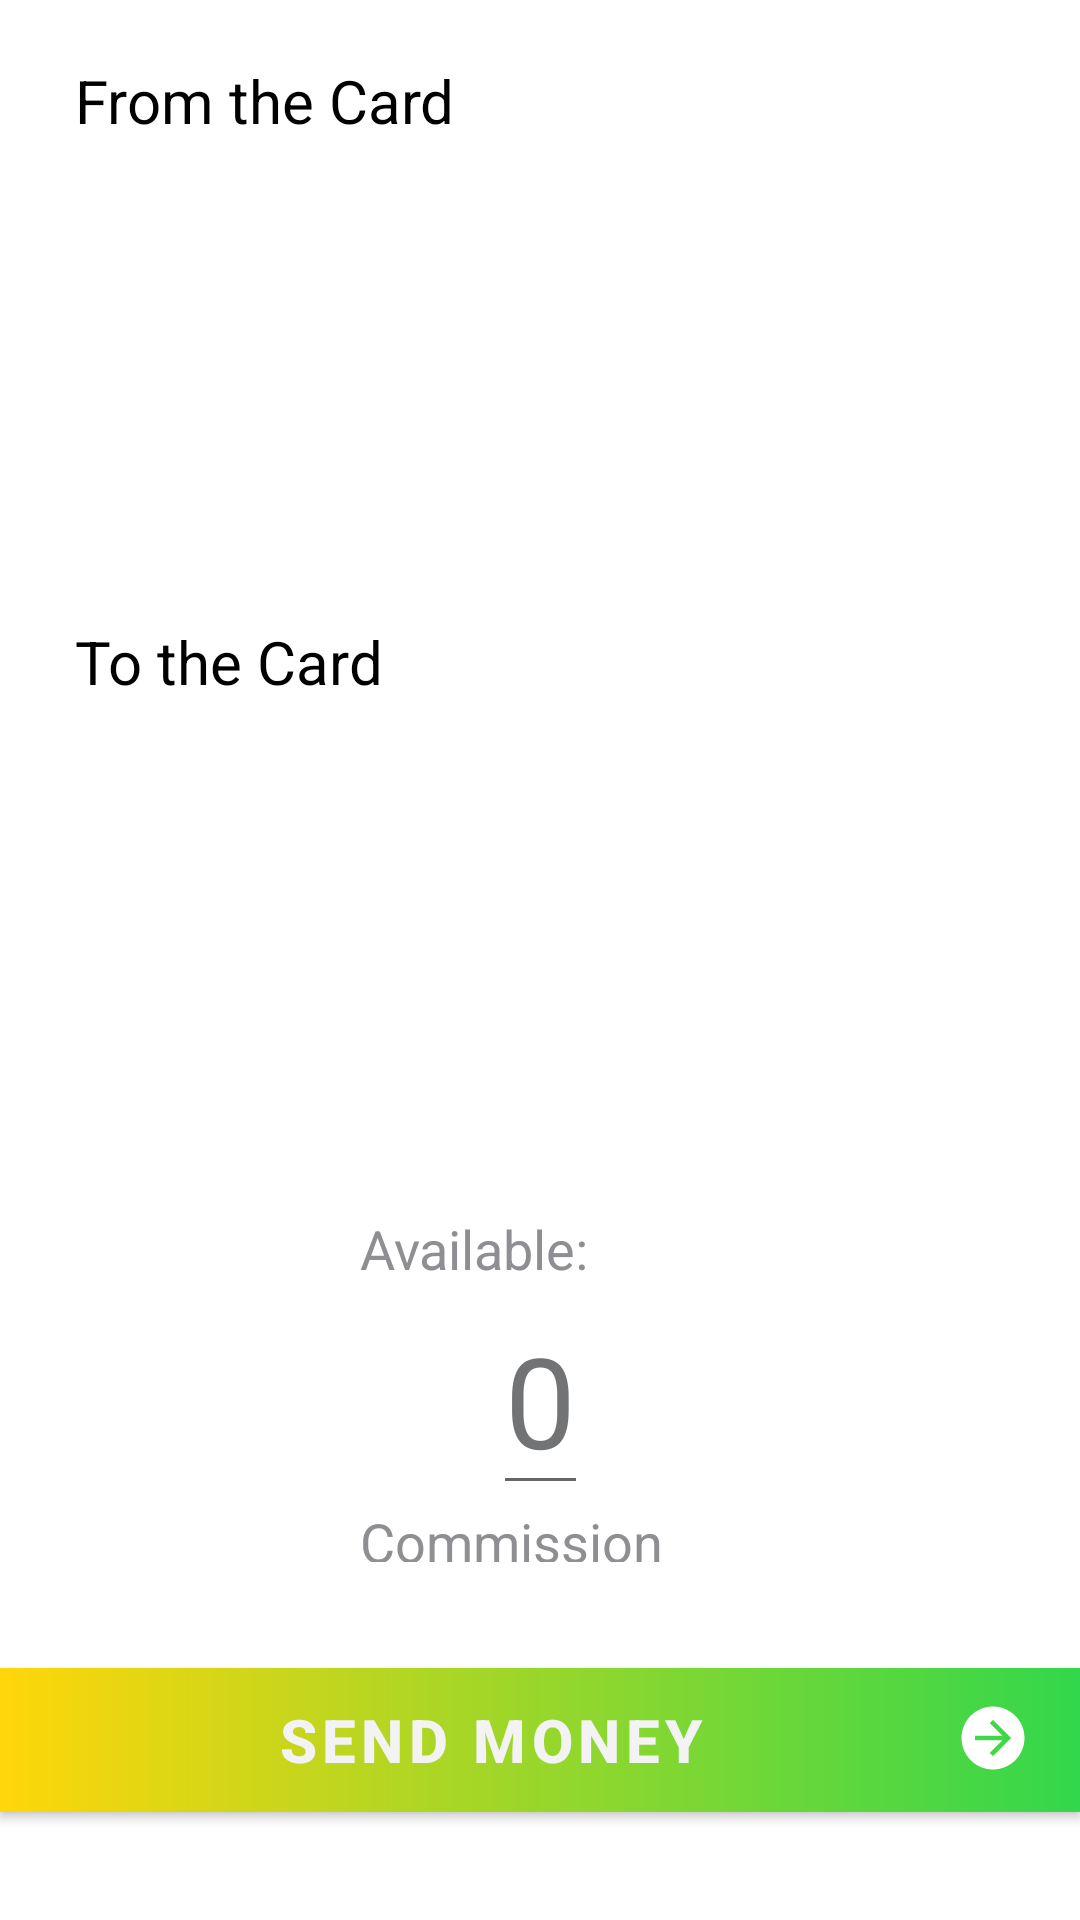

Reconstruct the res/layout file that produces this screen, plus the resources it refers to.
<!-- AndroidManifest.xml: application theme Theme.GeekBankAndroid -->
<!-- res/layout/fragment_transfer.xml -->
<?xml version="1.0" encoding="utf-8"?>
<androidx.constraintlayout.widget.ConstraintLayout xmlns:android="http://schemas.android.com/apk/res/android"
    xmlns:app="http://schemas.android.com/apk/res-auto"
    xmlns:tools="http://schemas.android.com/tools"
    android:layout_width="match_parent"
    android:layout_height="match_parent"
    android:background="@color/white"
    tools:context=".presentation.ui.fragments.transfer.TransferFragment">

    <ProgressBar
        android:id="@+id/loading"
        android:layout_width="30dp"
        android:layout_height="30dp"
        android:layout_marginEnd="14dp"
        android:visibility="gone"
        app:layout_constraintBottom_toBottomOf="@id/btn_set_money"
        app:layout_constraintRight_toRightOf="@id/btn_set_money"
        app:layout_constraintTop_toTopOf="@id/btn_set_money" />

    <TextView
        android:id="@+id/txt_from_card"
        android:layout_width="wrap_content"
        android:layout_height="wrap_content"
        android:layout_marginStart="25dp"
        android:layout_marginTop="20dp"
        android:text="@string/from_the_card"
        android:textColor="@color/black"
        android:textSize="20sp"
        app:layout_constraintStart_toStartOf="parent"
        app:layout_constraintTop_toTopOf="parent" />

    <androidx.recyclerview.widget.RecyclerView
        android:id="@+id/card_recycler1"
        android:layout_width="match_parent"
        android:layout_height="120dp"
        android:layout_marginTop="20dp"
        android:orientation="horizontal"
        app:layout_constraintBottom_toTopOf="@id/txt_to_the_card"
        app:layout_constraintLeft_toLeftOf="parent"
        app:layout_constraintRight_toRightOf="parent"
        app:layout_constraintTop_toBottomOf="@id/txt_from_card"
        tools:listitem="@layout/item_transfer_list" />

    <TextView
        android:id="@+id/txt_to_the_card"
        android:layout_width="wrap_content"
        android:layout_height="wrap_content"
        android:layout_marginStart="25dp"
        android:layout_marginTop="20dp"
        android:text="@string/to_the_card"
        android:textColor="@color/black"
        android:textSize="20sp"
        app:layout_constraintStart_toStartOf="parent"
        app:layout_constraintTop_toBottomOf="@id/card_recycler1" />

    <androidx.recyclerview.widget.RecyclerView
        android:id="@+id/card_recycler2"
        android:layout_width="match_parent"
        android:layout_height="120dp"
        android:layout_marginTop="20dp"
        android:orientation="horizontal"
        app:layout_constraintEnd_toEndOf="parent"
        app:layout_constraintStart_toStartOf="parent"
        app:layout_constraintTop_toBottomOf="@id/txt_to_the_card"
        tools:itemCount="4"
        tools:listitem="@layout/item_list_transfer_number" />

    <TextView
        android:id="@+id/txt_available"
        android:layout_width="wrap_content"
        android:layout_height="wrap_content"
        android:layout_marginStart="120dp"
        android:layout_marginTop="30dp"
        android:text="@string/available"
        android:textColor="@color/text_hint"
        android:textSize="18sp"
        app:layout_constraintStart_toStartOf="parent"
        app:layout_constraintTop_toBottomOf="@id/card_recycler2" />

    <TextView
        android:id="@+id/txt_number_available"
        android:layout_width="wrap_content"
        android:layout_height="wrap_content"
        android:textColor="@color/black"
        android:textSize="18sp"
        app:layout_constraintStart_toEndOf="@id/txt_available"
        app:layout_constraintTop_toTopOf="@+id/txt_available"
        tools:text="$ 3,150.70" />


    <EditText
        android:id="@+id/input_txt_transfer"
        android:layout_width="wrap_content"
        android:layout_height="wrap_content"
        android:hint="0"
        android:inputType="number"
        android:textColor="@color/black"
        android:textColorHint="@color/title_text_color"
        android:textSize="42sp"
        app:layout_constraintEnd_toEndOf="parent"
        app:layout_constraintStart_toStartOf="parent"
        app:layout_constraintTop_toBottomOf="@id/txt_available" />

    <TextView
        android:id="@+id/txt_commission"
        android:layout_width="105dp"
        android:layout_height="19dp"
        android:layout_marginStart="120dp"
        android:text="@string/commission"
        android:textColor="@color/text_hint"
        android:textSize="18sp"
        app:layout_constraintStart_toStartOf="parent"
        app:layout_constraintTop_toBottomOf="@id/input_txt_transfer" />

    <TextView
        android:id="@+id/txt_commission_number"
        android:layout_width="wrap_content"
        android:layout_height="wrap_content"
        android:textColor="@color/black"
        android:textSize="18sp"
        app:layout_constraintStart_toEndOf="@id/txt_commission"
        app:layout_constraintTop_toTopOf="@+id/txt_commission"
        tools:text="$ 5,150" />

    <com.google.android.material.button.MaterialButton
        android:id="@+id/btn_set_money"
        android:layout_width="0dp"
        android:layout_height="wrap_content"
        android:layout_marginTop="30dp"
        android:background="@drawable/background_card_number"
        android:text="@string/send_money"
        android:textColor="@color/text_color_detail_news"
        android:textSize="20sp"
        android:textStyle="bold"
        app:backgroundTint="@null"
        app:icon="@drawable/ic_next"
        app:iconGravity="end"
        app:layout_constraintLeft_toLeftOf="parent"
        app:layout_constraintRight_toRightOf="parent"
        app:layout_constraintTop_toBottomOf="@id/txt_commission_number" />

</androidx.constraintlayout.widget.ConstraintLayout>
<!-- res/layout/item_transfer_list.xml (included above) -->
<?xml version="1.0" encoding="utf-8"?>
<androidx.constraintlayout.widget.ConstraintLayout xmlns:android="http://schemas.android.com/apk/res/android"
    xmlns:app="http://schemas.android.com/apk/res-auto"
    xmlns:tools="http://schemas.android.com/tools"
    android:layout_width="match_parent"
    android:layout_height="match_parent"
    android:padding="10dp">

    <ImageView
        android:id="@+id/image_weekend"
        android:layout_width="350dp"
        android:layout_height="96dp"
        android:src="@drawable/ic_usa_weekend_small"
        app:layout_constraintEnd_toEndOf="parent"
        app:layout_constraintStart_toStartOf="parent"
        app:layout_constraintTop_toTopOf="parent"
        tools:ignore="ContentDescription" />

    <TextView
        android:id="@+id/card_number"
        android:layout_width="wrap_content"
        android:layout_height="wrap_content"
        android:layout_marginStart="20dp"
        android:layout_marginTop="55dp"
        tools:text="7228 9021 3300 1502"
        android:textColor="@color/white"
        android:textSize="20sp"
        app:layout_constraintStart_toStartOf="@+id/image_weekend"
        app:layout_constraintTop_toTopOf="@+id/image_weekend" />

    <TextView
        android:id="@+id/card_money"
        android:layout_width="wrap_content"
        android:layout_height="wrap_content"
        android:layout_marginEnd="20dp"
        android:layout_marginTop="15dp"
        tools:text="$ 3,150.70"
        android:textColor="@color/white"
        android:textSize="22sp"
        android:textStyle="bold"
        app:layout_constraintEnd_toEndOf="@+id/image_weekend"
        app:layout_constraintTop_toTopOf="@+id/image_weekend" />


</androidx.constraintlayout.widget.ConstraintLayout>
<!-- res/layout/item_list_transfer_number.xml (included above) -->
<?xml version="1.0" encoding="utf-8"?>
<androidx.constraintlayout.widget.ConstraintLayout xmlns:android="http://schemas.android.com/apk/res/android"
    android:layout_width="match_parent"
    android:layout_height="match_parent"
    xmlns:tools="http://schemas.android.com/tools"
    android:padding="10dp"
    xmlns:app="http://schemas.android.com/apk/res-auto">

    <androidx.appcompat.widget.LinearLayoutCompat
        android:layout_width="350dp"
        android:layout_height="96dp"
        android:background="@drawable/transfer_number_card"
        android:orientation="vertical"
        app:layout_constraintEnd_toEndOf="parent"
        app:layout_constraintStart_toStartOf="parent"
        app:layout_constraintTop_toTopOf="parent">

        <ImageButton
            android:id="@+id/qr_btn"
            android:layout_width="wrap_content"
            android:layout_height="wrap_content"
            android:layout_gravity="end"
            android:background="@drawable/ic_qrcode"
            tools:ignore="ContentDescription" />

        <EditText
            android:id="@+id/enter_card_number"
            android:layout_width="match_parent"
            android:layout_height="wrap_content"
            android:layout_marginStart="20dp"
            android:hint="Card Number"
            android:layout_marginTop="5dp"
            android:paddingTop="1dp"
            android:textSize="20dp"
            android:textColor="@color/text_color_dialog"
            android:layout_marginEnd="20dp"
            android:autofillHints="123456"
            android:ems="4"
            android:textColorHint="@color/text_hint"
            tools:ignore="LabelFor,TextFields" />

        <TextView
            android:id="@+id/text"
            android:layout_width="wrap_content"
            android:layout_height="wrap_content"
            android:layout_marginStart="20dp"
            android:text="Enter Card Number"
            android:textColor="@color/text_hint"
            android:textSize="17sp" />

    </androidx.appcompat.widget.LinearLayoutCompat>

</androidx.constraintlayout.widget.ConstraintLayout>
<!-- resources referenced by this layout -->
<resources>
  <color name="black">#FF000000</color>
  <color name="text_color_detail_news">#F3F3F3</color>
  <color name="text_color_dialog">#F8F9FA</color>
  <color name="text_hint">#8E8E93</color>
  <color name="title_text_color">#727375</color>
  <color name="white">#FFFFFFFF</color>
  <!-- drawable background_card_number (drawable) -->
  <?xml version="1.0" encoding="utf-8"?>
  <shape xmlns:android="http://schemas.android.com/apk/res/android">
  
      <gradient android:endColor="@color/green" android:startColor="@color/yellow"/>
  </shape>
  <!-- drawable ic_next (drawable) -->
  <vector xmlns:android="http://schemas.android.com/apk/res/android"
      android:width="25dp"
      android:height="25dp"
      android:viewportWidth="25"
      android:viewportHeight="25">
      <path
          android:pathData="M1.5,12C1.5,14.0767 2.1158,16.1068 3.2696,17.8335C4.4233,19.5602 6.0632,20.906 7.9818,21.7007C9.9004,22.4955 12.0116,22.7034 14.0484,22.2982C16.0852,21.8931 17.9562,20.8931 19.4246,19.4246C20.8931,17.9562 21.8931,16.0852 22.2982,14.0484C22.7034,12.0116 22.4955,9.9004 21.7007,7.9818C20.906,6.0632 19.5602,4.4233 17.8335,3.2696C16.1068,2.1158 14.0767,1.5 12,1.5C9.2152,1.5 6.5445,2.6063 4.5754,4.5754C2.6063,6.5445 1.5,9.2152 1.5,12ZM6,11.25H15.1125L10.9275,7.0444L12,6L18,12L12,18L10.9275,16.9296L15.1125,12.75H6V11.25Z"
          android:fillColor="#ffffff"/>
  </vector>
  <!-- drawable ic_qrcode: vector/xml drawable (drawable, 2564 chars, omitted) -->
  <!-- drawable ic_usa_weekend_small: vector/xml drawable (drawable, 10209 chars, omitted) -->
  <!-- drawable transfer_number_card (drawable) -->
  <?xml version="1.0" encoding="utf-8"?>
  <shape xmlns:android="http://schemas.android.com/apk/res/android">
      <corners android:radius="15dp"/>
      <solid android:color="#191919"/>
  </shape>
  <string name="available">Available:</string>
  <string name="commission">Commission:</string>
  <string name="from_the_card">From the Card</string>
  <string name="send_money">Send money</string>
  <string name="to_the_card">To the Card</string>
  <style name="Theme.GeekBankAndroid" parent="Theme.MaterialComponents.DayNight.NoActionBar">
          
          <item name="colorPrimary">@color/purple_500</item>
          <item name="colorPrimaryVariant">@color/purple_700</item>
          <item name="colorOnPrimary">@color/white</item>
          
          <item name="colorSecondary">@color/teal_200</item>
          <item name="colorSecondaryVariant">@color/teal_700</item>
          <item name="colorOnSecondary">@color/black</item>
          
          <item name="android:statusBarColor">@color/black</item>
          <item name="colorPrimaryDark">@color/black</item>
          
      </style>
  <color name="green">#32D74B</color>
  <color name="yellow">#FFD60A</color>
  <color name="purple_500">#FF6200EE</color>
  <color name="purple_700">#FF3700B3</color>
  <color name="teal_200">#FF03DAC5</color>
  <color name="teal_700">#FF018786</color>
</resources>
